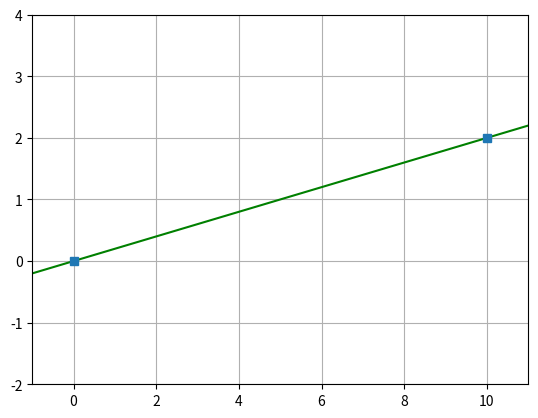

Python code for this plot:
import matplotlib.backend_bases
import numpy as np
import matplotlib.pyplot as plt

x_cord = [0, 10]
y_cord = [0, 2]
amplitude_y = max(y_cord) - min(y_cord)
amplitude_x = x_cord[-1] - x_cord[0]
y_size = [min(y_cord) - amplitude_y, max(y_cord) + amplitude_y]
x_size = [min(x_cord) - amplitude_x * 0.1, max(x_cord) + amplitude_x * 0.1]

def Li(i, x):
    buf = 1
    for j in range(len(x_cord)):
        if i != j:
            buf *= (x - x_cord[j]) / (x_cord[i] - x_cord[j])
    return buf


def lagrange(x):
    sum_ = 0
    for i in range(len(x_cord)):
        sum_ += y_cord[i] * Li(i, x)
    return sum_


def onclick(event: matplotlib.backend_bases.KeyEvent):
    global x_cord, y_cord
    if event.key == 'a':
        plt.clf()
        x_cord.append(event.xdata)
        y_cord.append(event.ydata)
        x_cord, y_cord = [i for i, j in sorted(zip(x_cord, y_cord))], [j for i, j in sorted(zip(x_cord, y_cord))]
        draw()


def draw():
    x = np.linspace(min(x_cord) - amplitude_x ** 0.5, max(x_cord) + amplitude_x ** 0.5)
    plt.xlim(x_size)
    plt.ylim(y_size)
    plt.plot(x, lagrange(x), '-g')
    plt.plot(x_cord, y_cord, 's')
    plt.grid(which='major')
    plt.draw()


def main():
    fig, ax = plt.subplots()
    draw()
    cid = fig.canvas.mpl_connect('key_press_event', onclick)
    plt.show()
    plt.draw()


if __name__ == '__main__':
    main()
